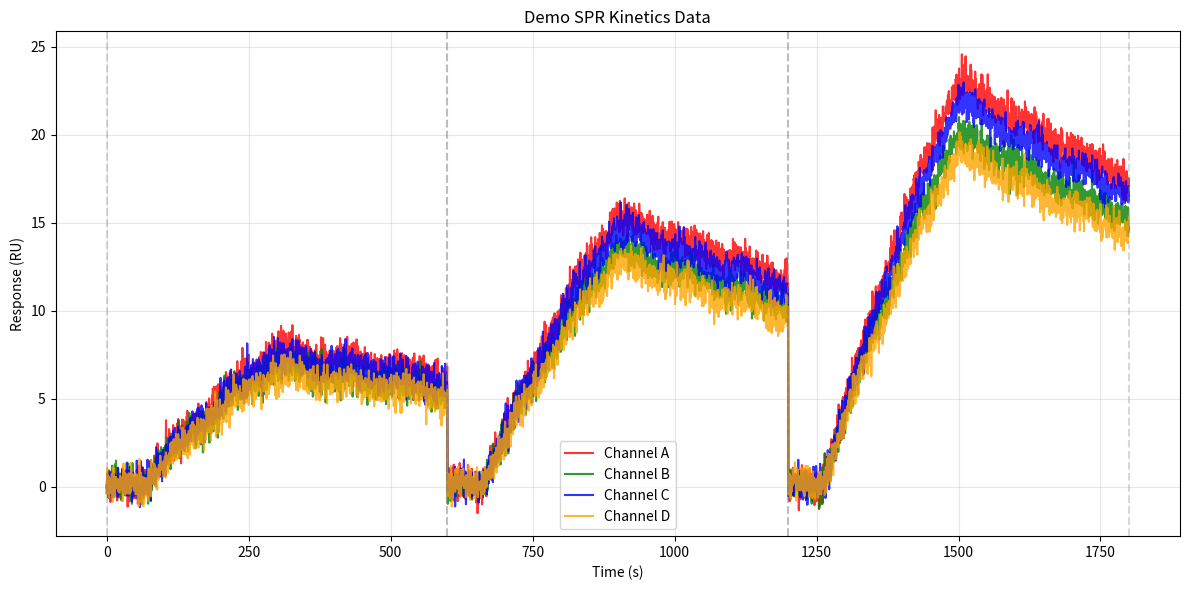

Write the Python code that produced this figure.
"""Demo Data Generator for Promotional UI Images

Generates realistic SPR binding curves for demonstration purposes.
Simulates typical kinetics with:
- Baseline stabilization
- Association phase (analyte binding)
- Dissociation phase (analyte washout)
- Realistic noise characteristics

Author: AI Assistant
Date: November 24, 2025
"""

import numpy as np


def generate_demo_spr_data(
    duration_seconds: float = 600,
    sampling_rate: float = 2.0,
    num_channels: int = 4,
    baseline_ru: float = 0.0,
    max_response_ru: dict[str, float] = None,
    association_start: float = 120,
    association_duration: float = 240,
    dissociation_start: float = 360,
    ka: float = 1e5,  # Association rate constant (M^-1 s^-1)
    kd: float = 1e-3,  # Dissociation rate constant (s^-1)
    noise_level: float = 0.5,  # RU noise level
    seed: int | None = 42,
) -> tuple[np.ndarray, dict[str, np.ndarray]]:
    """Generate realistic SPR binding curves for demo purposes.

    Args:
        duration_seconds: Total recording duration (s)
        sampling_rate: Data points per second (Hz)
        num_channels: Number of channels to generate (1-4)
        baseline_ru: Starting baseline value (RU)
        max_response_ru: Dict of max response for each channel {'a': 50, 'b': 45, ...}
        association_start: When analyte injection starts (s)
        association_duration: How long analyte flows (s)
        dissociation_start: When dissociation/washout starts (s)
        ka: Association rate constant
        kd: Dissociation rate constant
        noise_level: Standard deviation of noise (RU)
        seed: Random seed for reproducibility

    Returns:
        time_array: Time points (seconds)
        channel_data: Dict with keys 'a', 'b', 'c', 'd' containing RU values

    """
    if seed is not None:
        np.random.seed(seed)

    # Generate time array
    num_points = int(duration_seconds * sampling_rate)
    time_array = np.linspace(0, duration_seconds, num_points)

    # Default max responses if not provided
    if max_response_ru is None:
        max_response_ru = {
            "a": 55.0,
            "b": 48.0,
            "c": 52.0,
            "d": 45.0,
        }

    channel_names = ["a", "b", "c", "d"][:num_channels]
    channel_data = {}

    for ch in channel_names:
        # Initialize baseline with slight drift
        baseline_drift = np.linspace(0, 0.5, num_points)  # Slight upward drift
        signal = baseline_ru + baseline_drift

        # Get max response for this channel
        rmax = max_response_ru.get(ch, 50.0)

        # Association phase (binding)
        association_mask = (time_array >= association_start) & (
            time_array < dissociation_start
        )
        t_assoc = time_array[association_mask] - association_start

        # Langmuir binding model for association
        # R = Rmax * (1 - exp(-kobs*t)) where kobs = ka*C + kd
        # For demo, assume constant analyte concentration
        C = 10e-9  # 10 nM analyte concentration
        kobs = ka * C + kd

        association_response = rmax * (1 - np.exp(-kobs * t_assoc))
        signal[association_mask] += association_response

        # Dissociation phase (washout)
        dissociation_mask = time_array >= dissociation_start
        t_dissoc = time_array[dissociation_mask] - dissociation_start

        # At dissociation start, we have the steady-state response
        steady_state = rmax * (
            1 - np.exp(-kobs * (dissociation_start - association_start))
        )

        # Exponential decay: R = R0 * exp(-kd*t)
        dissociation_response = steady_state * np.exp(-kd * t_dissoc)
        signal[dissociation_mask] += dissociation_response

        # Add realistic noise
        noise = np.random.normal(0, noise_level, num_points)

        # Add low-frequency noise (drift)
        low_freq_noise = 0.2 * np.sin(2 * np.pi * 0.01 * time_array)

        # Combine all components
        final_signal = signal + noise + low_freq_noise

        channel_data[ch] = final_signal

    return time_array, channel_data


def generate_demo_cycle_data(
    num_cycles: int = 5,
    cycle_duration: float = 600,
    sampling_rate: float = 2.0,
    responses: list | None = None,
    seed: int | None = 42,
) -> tuple[np.ndarray, dict[str, np.ndarray], list]:
    """Generate multi-cycle demo data with varying responses.

    Args:
        num_cycles: Number of injection cycles
        cycle_duration: Duration of each cycle (s)
        sampling_rate: Data points per second
        responses: List of max responses for each cycle (RU)
        seed: Random seed

    Returns:
        time_array: Full time array
        channel_data: Channel data dict
        cycle_boundaries: List of (start_time, end_time) for each cycle

    """
    if responses is None:
        # Default: increasing concentration series
        responses = [10, 25, 40, 55, 70][:num_cycles]

    total_duration = num_cycles * cycle_duration
    total_points = int(total_duration * sampling_rate)
    time_array = np.linspace(0, total_duration, total_points)

    # Initialize channel data
    channel_data = {ch: np.zeros(total_points) for ch in ["a", "b", "c", "d"]}
    cycle_boundaries = []

    for cycle_idx in range(num_cycles):
        cycle_start_time = cycle_idx * cycle_duration
        cycle_end_time = (cycle_idx + 1) * cycle_duration
        cycle_boundaries.append((cycle_start_time, cycle_end_time))

        # Generate data for this cycle
        max_responses = {
            "a": responses[cycle_idx] * 1.0,
            "b": responses[cycle_idx] * 0.87,
            "c": responses[cycle_idx] * 0.95,
            "d": responses[cycle_idx] * 0.82,
        }

        cycle_time, cycle_data = generate_demo_spr_data(
            duration_seconds=cycle_duration,
            sampling_rate=sampling_rate,
            max_response_ru=max_responses,
            association_start=60,
            association_duration=240,
            dissociation_start=300,
            seed=seed + cycle_idx if seed else None,
        )

        # Insert into full array
        start_idx = int(cycle_idx * cycle_duration * sampling_rate)
        end_idx = int((cycle_idx + 1) * cycle_duration * sampling_rate)

        for ch in ["a", "b", "c", "d"]:
            channel_data[ch][start_idx:end_idx] = cycle_data[ch]

    return time_array, channel_data, cycle_boundaries


def load_demo_data_into_ui(ui_instance, num_cycles: int = 3):
    """Load demo data into the UI for promotional screenshots.

    Args:
        ui_instance: The main UI instance (AffilabsCoreUI)
        num_cycles: Number of cycles to generate

    """
    # Generate demo data
    time_array, channel_data, cycle_boundaries = generate_demo_cycle_data(
        num_cycles=num_cycles,
        cycle_duration=600,
        sampling_rate=2.0,
        responses=[15, 35, 55] if num_cycles == 3 else None,
    )

    # Inject data into UI buffers
    try:
        # Update time buffer
        if hasattr(ui_instance, "time_buffer"):
            ui_instance.time_buffer = list(time_array)

        # Update channel buffers
        for ch in ["a", "b", "c", "d"]:
            buffer_name = f"wavelength_buffer_{ch}"
            if hasattr(ui_instance, buffer_name):
                setattr(ui_instance, buffer_name, list(channel_data[ch]))

        # Set cycle boundaries for region markers
        if hasattr(ui_instance, "_cycle_regions"):
            ui_instance._cycle_regions = cycle_boundaries

        # Update graphs
        if hasattr(ui_instance, "_update_plots"):
            ui_instance._update_plots()

        print(f"✅ Demo data loaded: {len(time_array)} points, {num_cycles} cycles")
        return True

    except Exception as e:
        print(f"❌ Error loading demo data: {e}")
        return False


if __name__ == "__main__":
    # Test generation
    import matplotlib.pyplot as plt

    time_array, channel_data, cycle_boundaries = generate_demo_cycle_data(
        num_cycles=3,
        responses=[20, 40, 60],
    )

    plt.figure(figsize=(12, 6))
    colors = {"a": "red", "b": "green", "c": "blue", "d": "orange"}

    for ch, data in channel_data.items():
        plt.plot(
            time_array,
            data,
            label=f"Channel {ch.upper()}",
            color=colors[ch],
            alpha=0.8,
        )

    # Mark cycle boundaries
    for start, end in cycle_boundaries:
        plt.axvline(start, color="gray", linestyle="--", alpha=0.3)
        plt.axvline(end, color="gray", linestyle="--", alpha=0.3)

    plt.xlabel("Time (s)")
    plt.ylabel("Response (RU)")
    plt.title("Demo SPR Kinetics Data")
    plt.legend()
    plt.grid(True, alpha=0.3)
    plt.tight_layout()
    plt.show()

    print(
        f"Generated {len(time_array)} data points across {len(cycle_boundaries)} cycles",
    )
